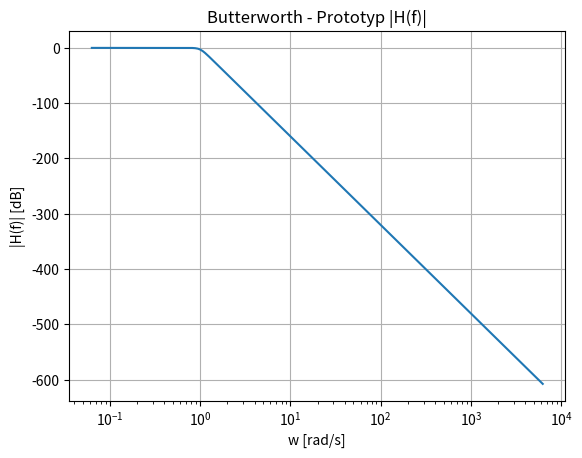
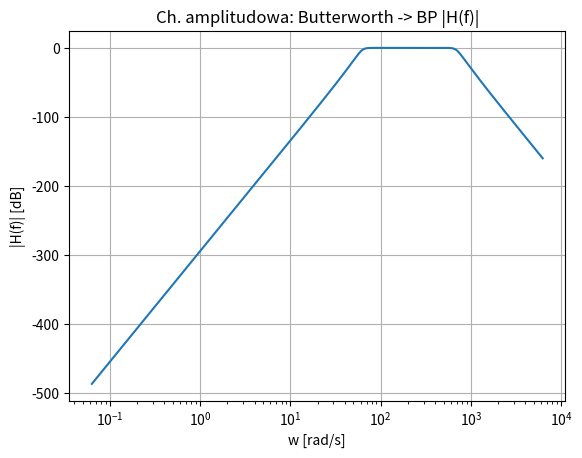
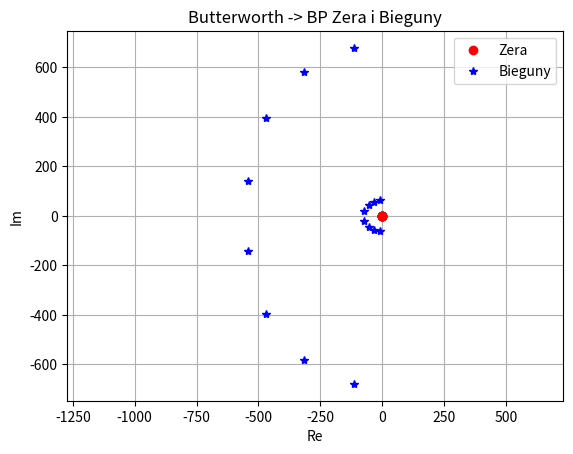
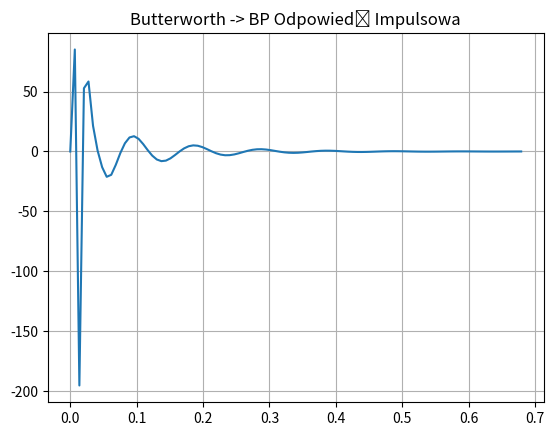
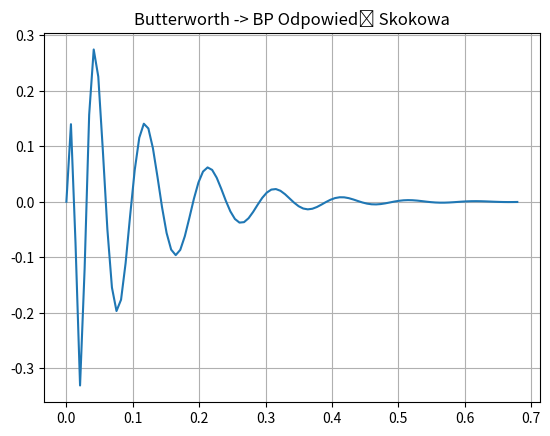
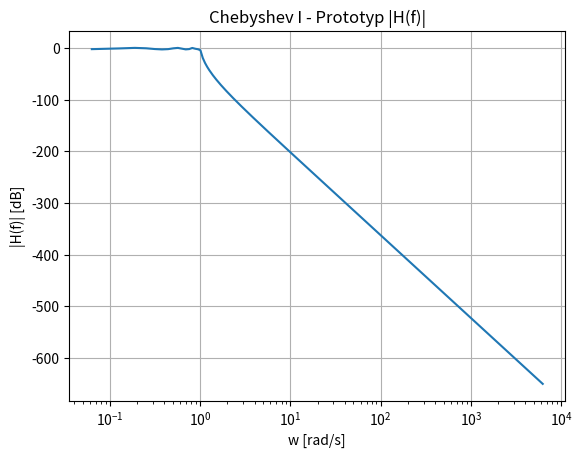
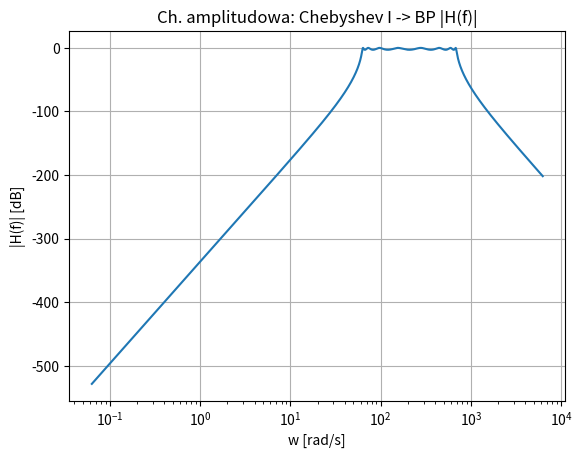
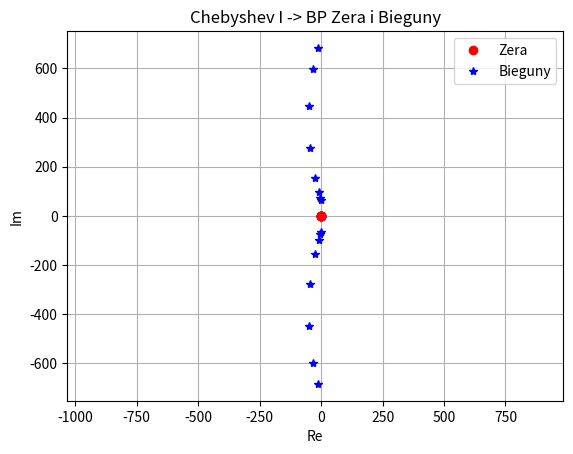
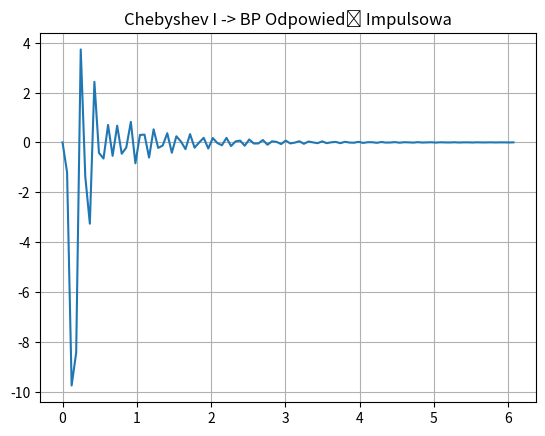
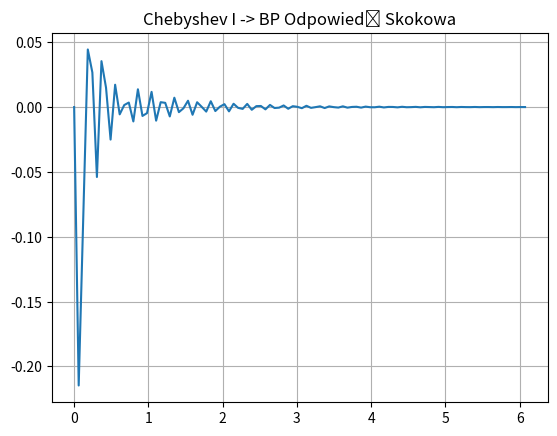
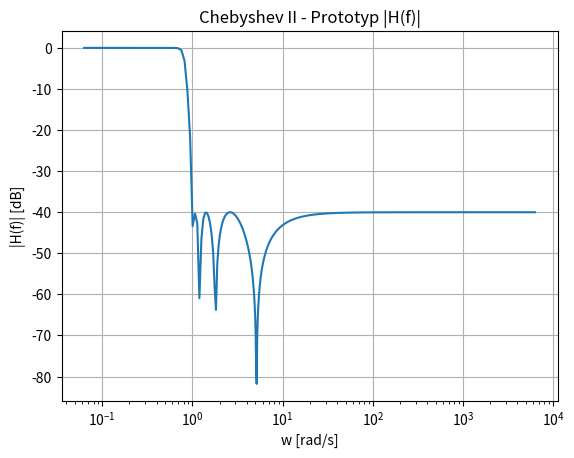
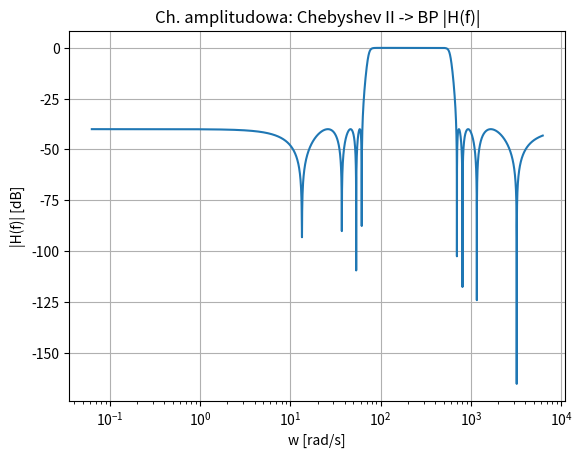
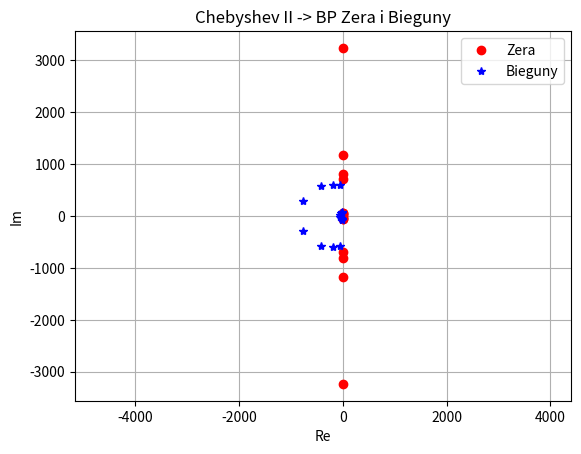
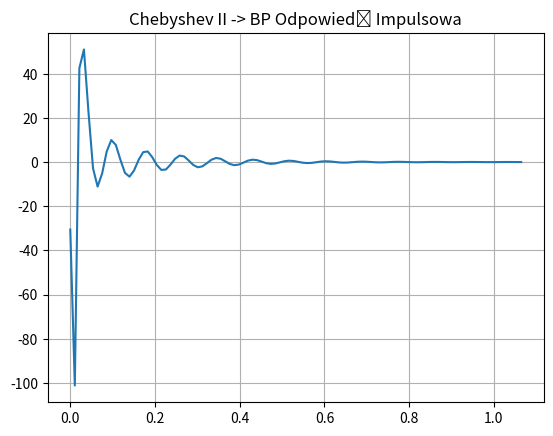
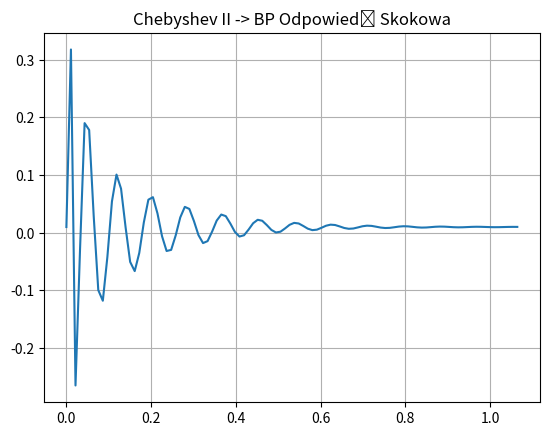
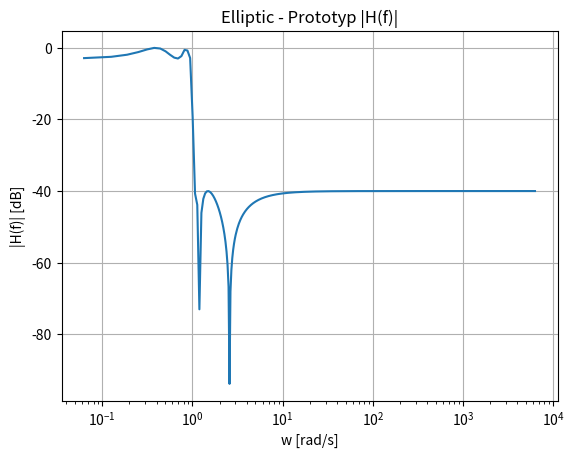

Python code for these plots, in order:
import numpy as np
import matplotlib.pyplot as plt
from scipy.signal import (
    buttap, cheb1ap, cheb2ap, ellipap,
    lp2bp, freqs, impulse, step, lti
)

N = 8                  # liczba biegunów
f1, f2 = 10, 110       # dla BandPass
Rp = 3                 # ripple w paśmie przepustowym [dB]
Rs = 40                # tłumienie w paśmie zaporowym [dB]

# === Prototypy filtrów ===
prototypes = [
    (buttap(N), 'Butterworth'),
    (cheb1ap(N, Rp), 'Chebyshev I'),
    (cheb2ap(N, Rs), 'Chebyshev II'),
    (ellipap(N, Rp, Rs), 'Elliptic')
]

# === Transformacja BP ===
transform = ('BP', lambda b, a: lp2bp(b, a, 2 * np.pi * np.sqrt(f1 * f2), 2 * np.pi * (f2 - f1)))

for (proto, proto_name) in prototypes:
    z, p, k = proto
    b = np.atleast_1d(k * np.poly(z))
    a = np.atleast_1d(np.poly(p))

    # Odpowiedź prototypu
    f = np.arange(0.01, 1000.01, 0.01)
    w = 2 * np.pi * f
    _, H_proto = freqs(b, a, w)

    plt.figure()
    plt.semilogx(w, 20 * np.log10(np.abs(H_proto)))
    plt.title(f'{proto_name} - Prototyp |H(f)|')
    plt.xlabel('w [rad/s]')
    plt.ylabel('|H(f)| [dB]')
    plt.grid(True)

    # Transformacja BP
    trans_name, trans_func = transform
    b_t, a_t = trans_func(b, a)

    # Charakterystyka amplitudowa
    _, H_t = freqs(b_t, a_t, w)

    plt.figure()
    y = 20 * np.log10(np.abs(H_t))
    plt.semilogx(w, y)
    plt.title(f'Ch. amplitudowa: {proto_name} -> {trans_name} |H(f)|')
    plt.xlabel('w [rad/s]')
    plt.ylabel('|H(f)| [dB]')
    plt.grid(True)

    # Wykres zer i biegunów
    z_t = np.roots(b_t)
    p_t = np.roots(a_t)
    plt.figure()
    plt.plot(np.real(z_t), np.imag(z_t), 'ro', label='Zera')
    plt.plot(np.real(p_t), np.imag(p_t), 'b*', label='Bieguny')
    plt.xlabel('Re')
    plt.ylabel('Im')
    plt.title(f'{proto_name} -> {trans_name} Zera i Bieguny')
    plt.grid(True)
    plt.axis('equal')
    plt.legend()

    # Charakterystyki czasowe
    system = lti(b_t, a_t)
    t_imp, y_imp = impulse(system)
    t_step, y_step = step(system)

    plt.figure()
    plt.plot(t_imp, y_imp)
    plt.title(f'{proto_name} -> {trans_name} Odpowiedź Impulsowa')
    plt.grid(True)

    plt.figure()
    plt.plot(t_step, y_step)
    plt.title(f'{proto_name} -> {trans_name} Odpowiedź Skokowa')
    plt.grid(True)

plt.show()
